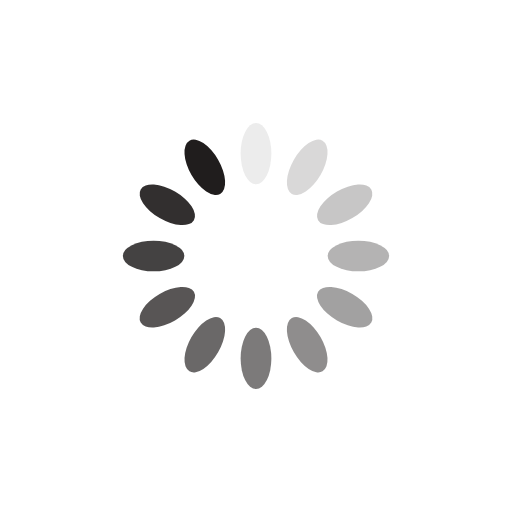
t = 0.00 s
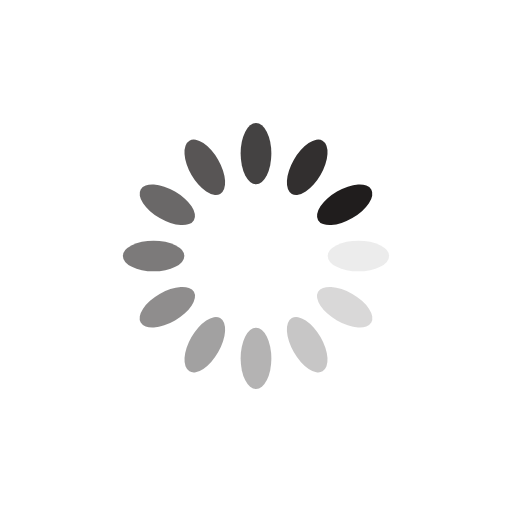
t = 0.25 s
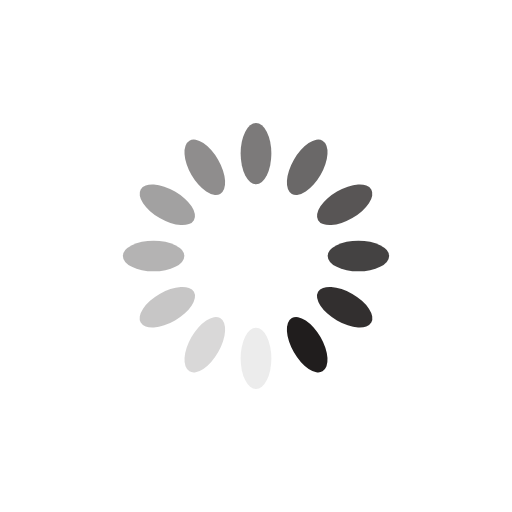
t = 0.50 s
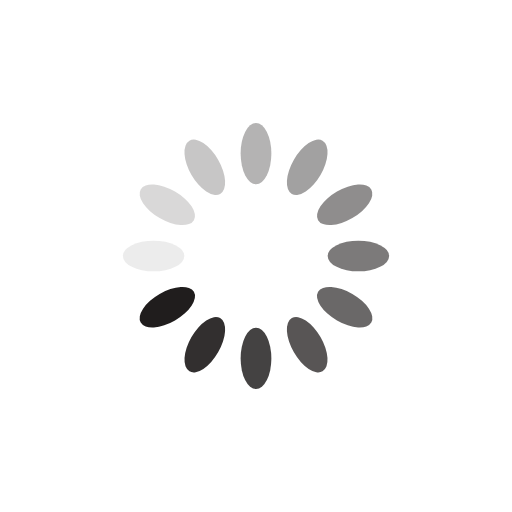
t = 0.75 s

The animated SVG that drew these frames (rendered in a browser with its animation timeline set to each time). Animation: 12 SMIL elements (animate=12); one cycle of 1.00 s, repeats indefinitely.

<?xml version="1.0" encoding="utf-8"?>
<svg xmlns="http://www.w3.org/2000/svg" xmlns:xlink="http://www.w3.org/1999/xlink" style="margin: auto; background: rgb(255, 255, 255); display: block; shape-rendering: auto; animation-play-state: running; animation-delay: 0s;" width="200px" height="200px" viewBox="0 0 100 100" preserveAspectRatio="xMidYMid">
<g transform="rotate(0 50 50)" style="animation-play-state: running; animation-delay: 0s;">
  <rect x="47" y="24" rx="3" ry="6" width="6" height="12" fill="#201d1d" style="animation-play-state: running; animation-delay: 0s;">
    <animate attributeName="opacity" values="1;0" keyTimes="0;1" dur="1s" begin="-0.9166666666666666s" repeatCount="indefinite" style="animation-play-state: running; animation-delay: 0s;"></animate>
  </rect>
</g><g transform="rotate(30 50 50)" style="animation-play-state: running; animation-delay: 0s;">
  <rect x="47" y="24" rx="3" ry="6" width="6" height="12" fill="#201d1d" style="animation-play-state: running; animation-delay: 0s;">
    <animate attributeName="opacity" values="1;0" keyTimes="0;1" dur="1s" begin="-0.8333333333333334s" repeatCount="indefinite" style="animation-play-state: running; animation-delay: 0s;"></animate>
  </rect>
</g><g transform="rotate(60 50 50)" style="animation-play-state: running; animation-delay: 0s;">
  <rect x="47" y="24" rx="3" ry="6" width="6" height="12" fill="#201d1d" style="animation-play-state: running; animation-delay: 0s;">
    <animate attributeName="opacity" values="1;0" keyTimes="0;1" dur="1s" begin="-0.75s" repeatCount="indefinite" style="animation-play-state: running; animation-delay: 0s;"></animate>
  </rect>
</g><g transform="rotate(90 50 50)" style="animation-play-state: running; animation-delay: 0s;">
  <rect x="47" y="24" rx="3" ry="6" width="6" height="12" fill="#201d1d" style="animation-play-state: running; animation-delay: 0s;">
    <animate attributeName="opacity" values="1;0" keyTimes="0;1" dur="1s" begin="-0.6666666666666666s" repeatCount="indefinite" style="animation-play-state: running; animation-delay: 0s;"></animate>
  </rect>
</g><g transform="rotate(120 50 50)" style="animation-play-state: running; animation-delay: 0s;">
  <rect x="47" y="24" rx="3" ry="6" width="6" height="12" fill="#201d1d" style="animation-play-state: running; animation-delay: 0s;">
    <animate attributeName="opacity" values="1;0" keyTimes="0;1" dur="1s" begin="-0.5833333333333334s" repeatCount="indefinite" style="animation-play-state: running; animation-delay: 0s;"></animate>
  </rect>
</g><g transform="rotate(150 50 50)" style="animation-play-state: running; animation-delay: 0s;">
  <rect x="47" y="24" rx="3" ry="6" width="6" height="12" fill="#201d1d" style="animation-play-state: running; animation-delay: 0s;">
    <animate attributeName="opacity" values="1;0" keyTimes="0;1" dur="1s" begin="-0.5s" repeatCount="indefinite" style="animation-play-state: running; animation-delay: 0s;"></animate>
  </rect>
</g><g transform="rotate(180 50 50)" style="animation-play-state: running; animation-delay: 0s;">
  <rect x="47" y="24" rx="3" ry="6" width="6" height="12" fill="#201d1d" style="animation-play-state: running; animation-delay: 0s;">
    <animate attributeName="opacity" values="1;0" keyTimes="0;1" dur="1s" begin="-0.4166666666666667s" repeatCount="indefinite" style="animation-play-state: running; animation-delay: 0s;"></animate>
  </rect>
</g><g transform="rotate(210 50 50)" style="animation-play-state: running; animation-delay: 0s;">
  <rect x="47" y="24" rx="3" ry="6" width="6" height="12" fill="#201d1d" style="animation-play-state: running; animation-delay: 0s;">
    <animate attributeName="opacity" values="1;0" keyTimes="0;1" dur="1s" begin="-0.3333333333333333s" repeatCount="indefinite" style="animation-play-state: running; animation-delay: 0s;"></animate>
  </rect>
</g><g transform="rotate(240 50 50)" style="animation-play-state: running; animation-delay: 0s;">
  <rect x="47" y="24" rx="3" ry="6" width="6" height="12" fill="#201d1d" style="animation-play-state: running; animation-delay: 0s;">
    <animate attributeName="opacity" values="1;0" keyTimes="0;1" dur="1s" begin="-0.25s" repeatCount="indefinite" style="animation-play-state: running; animation-delay: 0s;"></animate>
  </rect>
</g><g transform="rotate(270 50 50)" style="animation-play-state: running; animation-delay: 0s;">
  <rect x="47" y="24" rx="3" ry="6" width="6" height="12" fill="#201d1d" style="animation-play-state: running; animation-delay: 0s;">
    <animate attributeName="opacity" values="1;0" keyTimes="0;1" dur="1s" begin="-0.16666666666666666s" repeatCount="indefinite" style="animation-play-state: running; animation-delay: 0s;"></animate>
  </rect>
</g><g transform="rotate(300 50 50)" style="animation-play-state: running; animation-delay: 0s;">
  <rect x="47" y="24" rx="3" ry="6" width="6" height="12" fill="#201d1d" style="animation-play-state: running; animation-delay: 0s;">
    <animate attributeName="opacity" values="1;0" keyTimes="0;1" dur="1s" begin="-0.08333333333333333s" repeatCount="indefinite" style="animation-play-state: running; animation-delay: 0s;"></animate>
  </rect>
</g><g transform="rotate(330 50 50)" style="animation-play-state: running; animation-delay: 0s;">
  <rect x="47" y="24" rx="3" ry="6" width="6" height="12" fill="#201d1d" style="animation-play-state: running; animation-delay: 0s;">
    <animate attributeName="opacity" values="1;0" keyTimes="0;1" dur="1s" begin="0s" repeatCount="indefinite" style="animation-play-state: running; animation-delay: 0s;"></animate>
  </rect>
</g>
<!-- [ldio] generated by https://loading.io/ --></svg>
